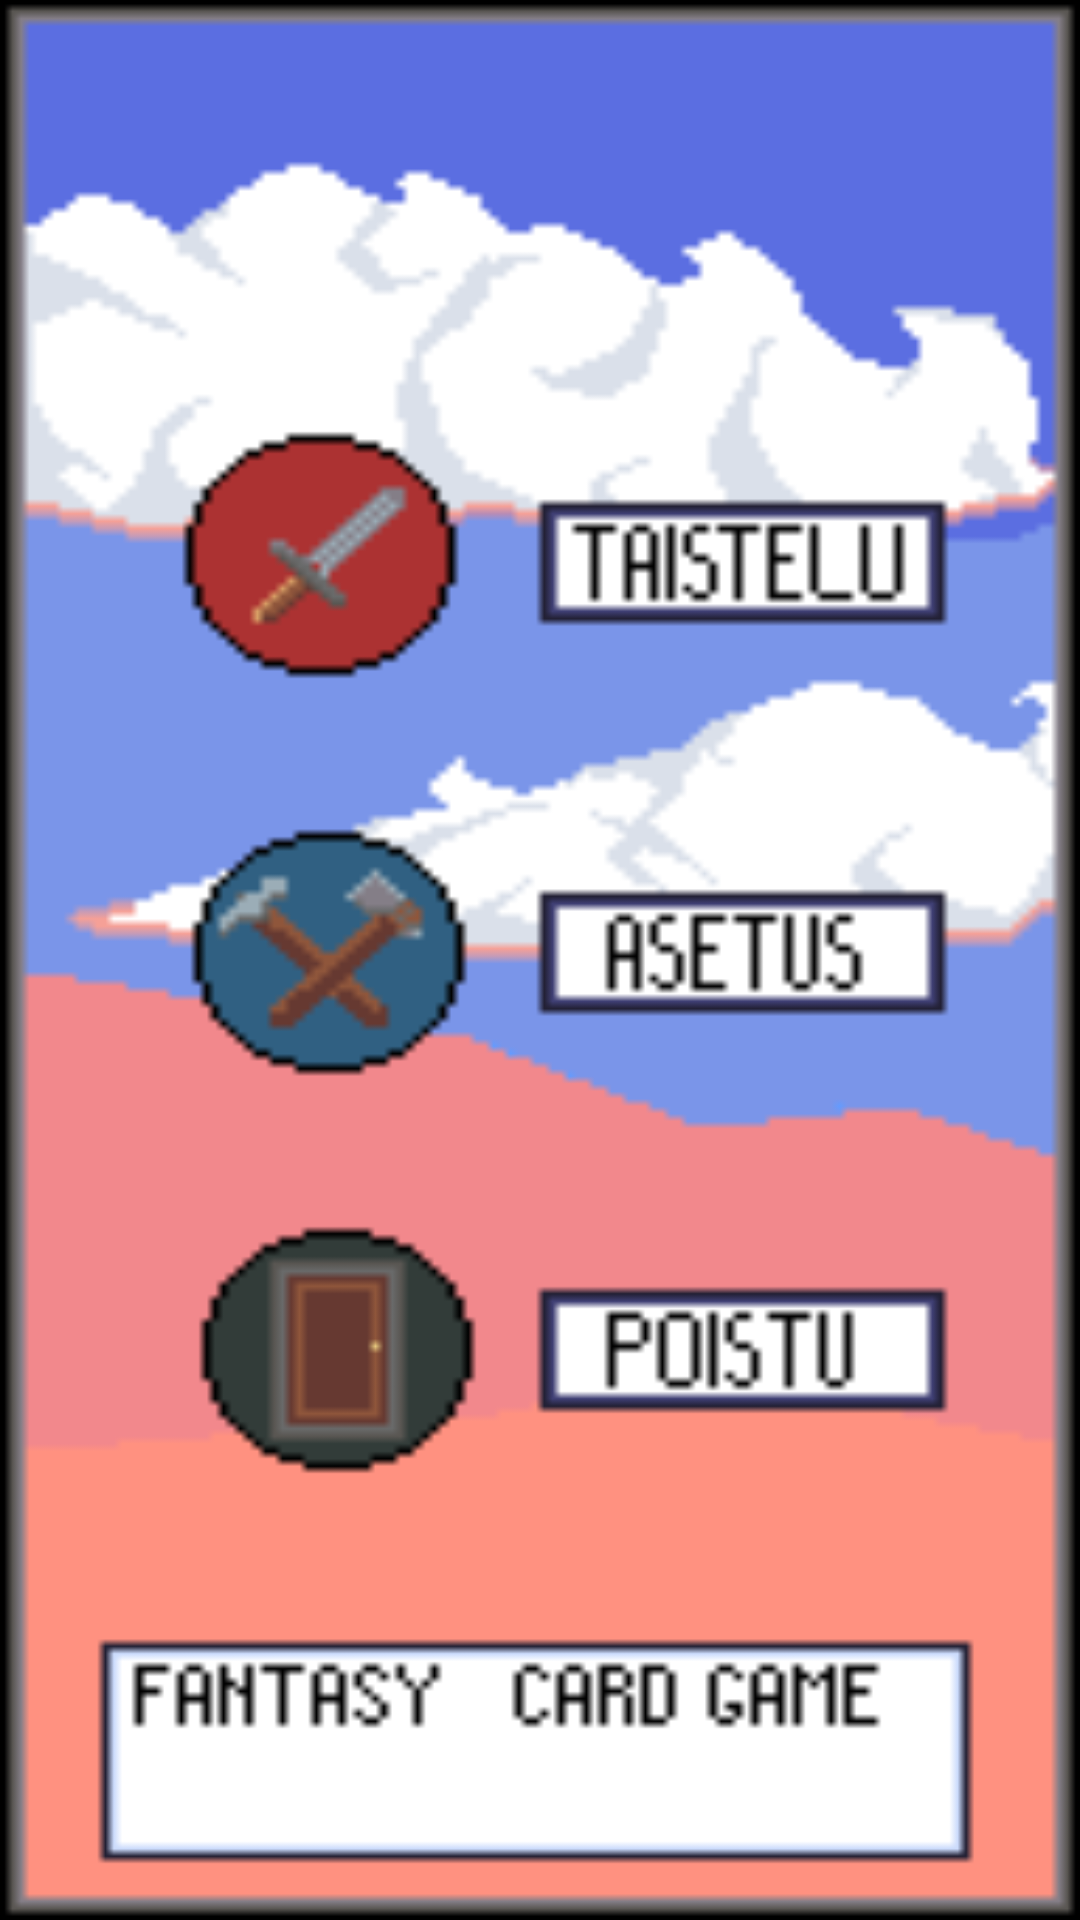

Produce the Android XML layout that renders to this screen, including the resource entries it uses.
<!-- AndroidManifest.xml: activity theme AppTheme.NoActionBar -->
<!-- res/layout/activity_main.xml -->
<?xml version="1.0" encoding="utf-8"?>
<android.support.constraint.ConstraintLayout
        xmlns:android="http://schemas.android.com/apk/res/android"
        xmlns:tools="http://schemas.android.com/tools"
        xmlns:app="http://schemas.android.com/apk/res-auto"
        android:layout_width="match_parent"
        android:layout_height="match_parent"
        android:background="@drawable/cardgamemainmenu"
        tools:context="com.code.classes.MainActivity">

    
    <Button
            android:layout_width="154dp"
            android:layout_height="105dp"
            android:background="@android:color/transparent"
            android:id="@+id/startGame" app:layout_constraintStart_toStartOf="parent" android:layout_marginStart="8dp"
            app:layout_constraintEnd_toEndOf="parent" android:layout_marginEnd="8dp" android:layout_marginTop="8dp"
            app:layout_constraintTop_toTopOf="parent" android:layout_marginBottom="8dp"
            app:layout_constraintBottom_toBottomOf="parent" app:layout_constraintHorizontal_bias="0.153"
            app:layout_constraintVertical_bias="0.25"/>
    
    <Button
            android:layout_width="149dp"
            android:layout_height="124dp"
            android:id="@+id/settings" android:layout_marginTop="24dp"
            android:background="@android:color/transparent"
            app:layout_constraintTop_toBottomOf="@+id/startGame" app:layout_constraintStart_toStartOf="parent"
            android:layout_marginStart="8dp" app:layout_constraintEnd_toEndOf="parent" android:layout_marginEnd="8dp"
            app:layout_constraintHorizontal_bias="0.17"/>
    
    <Button
            android:layout_width="165dp"
            android:layout_height="111dp"
            android:background="@android:color/transparent"
            android:id="@+id/quitGame" android:layout_marginTop="40dp"
            app:layout_constraintTop_toBottomOf="@+id/settings" app:layout_constraintStart_toStartOf="parent"
            android:layout_marginStart="44dp"/>
</android.support.constraint.ConstraintLayout>
<!-- resources referenced by this layout -->
<resources>
  <!-- drawable cardgamemainmenu: png bitmap (drawable, 4423 bytes) -->
  <style name="AppTheme.NoActionBar">
          <item name="windowActionBar">false</item>
          <item name="windowNoTitle">true</item>
      </style>
</resources>
